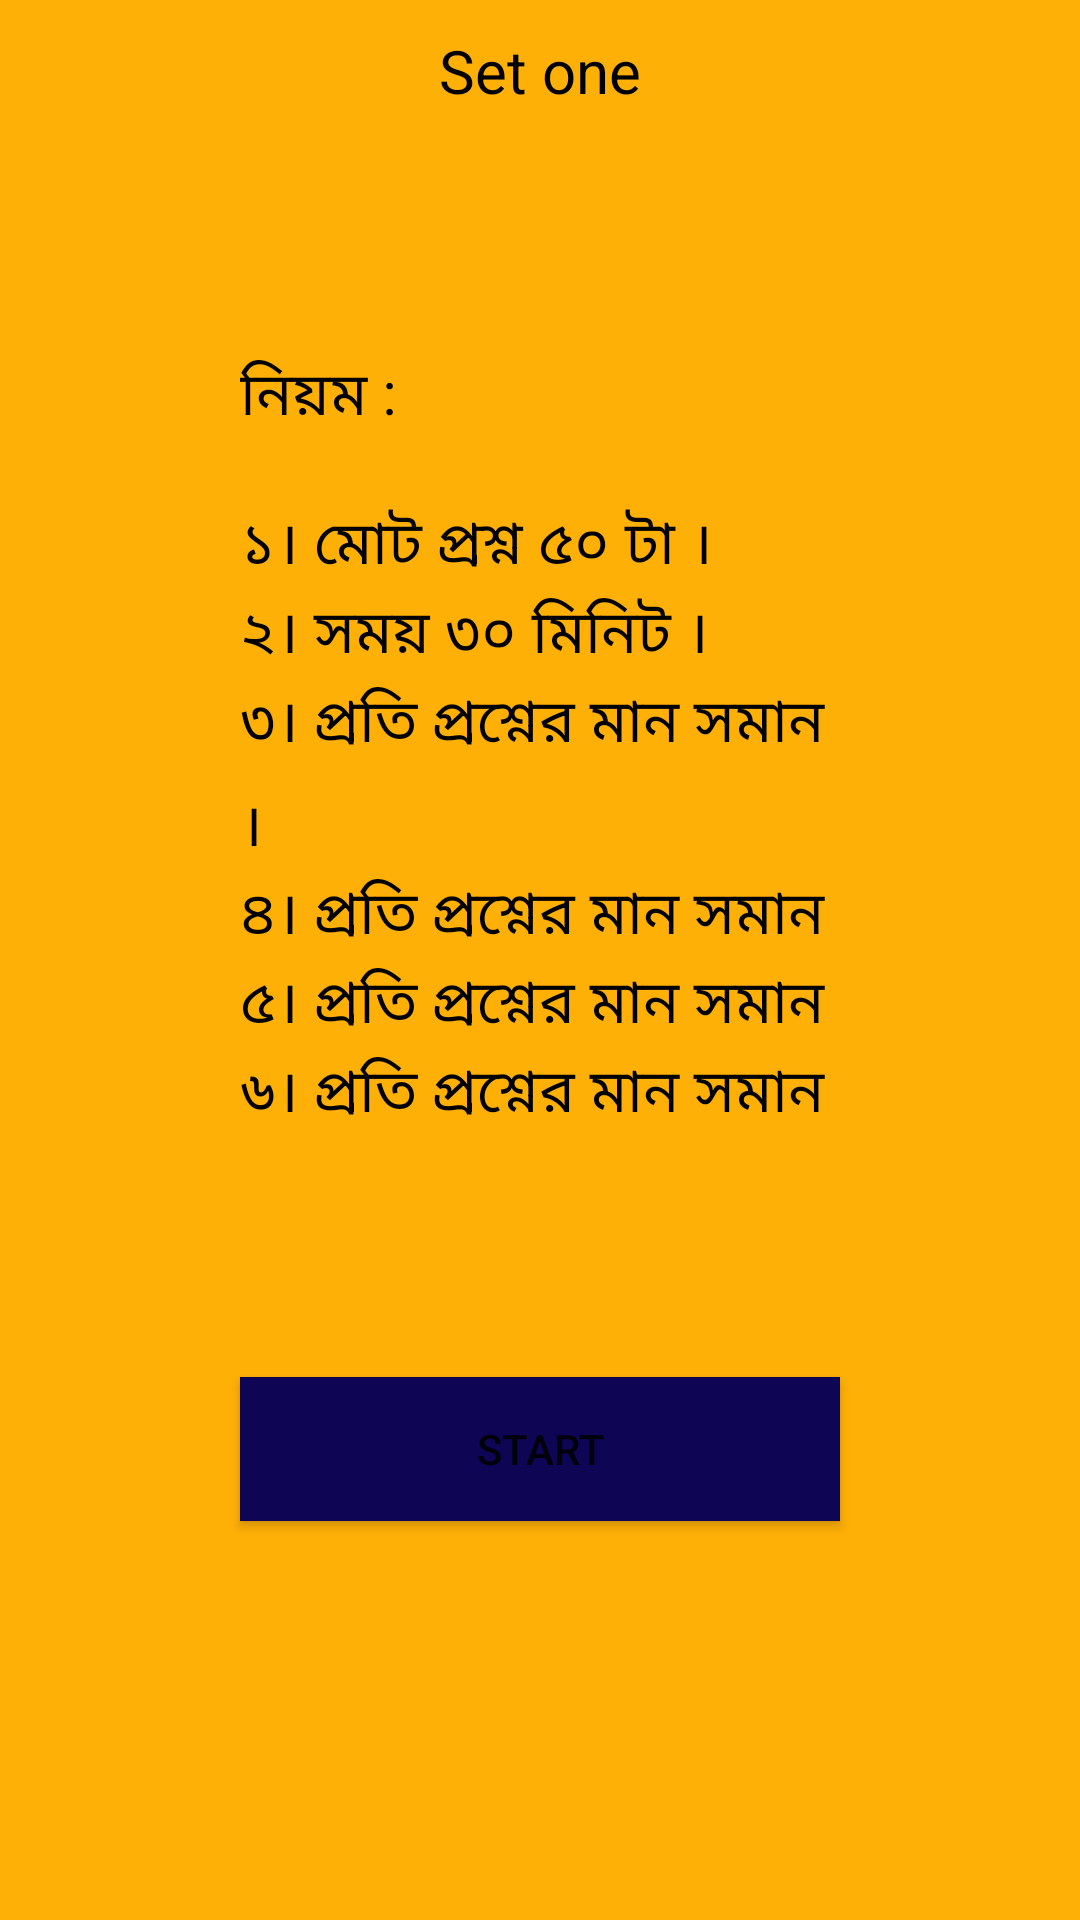

Here is an Android app screen rendered from its layout file. Give the layout XML and the strings, colors and styles it references.
<!-- AndroidManifest.xml: application theme Theme.Pulse -->
<!-- res/layout/fragment_quiz_start.xml -->
<?xml version="1.0" encoding="utf-8"?>
<FrameLayout xmlns:android="http://schemas.android.com/apk/res/android"
    xmlns:tools="http://schemas.android.com/tools"
    android:layout_width="match_parent"
    android:layout_height="match_parent"
    xmlns:app="http://schemas.android.com/apk/res-auto"
    tools:context=".ui.QuizStartFragment"
    android:background="@drawable/bg"
    >

    <LinearLayout
        android:layout_width="match_parent"
        android:layout_height="match_parent"
        android:layout_marginTop="30px"
        android:orientation="vertical">
        <TextView
            android:id="@+id/setName"
            android:layout_width="match_parent"
            android:layout_height="wrap_content"
            android:textAlignment="center"
            android:text="Set one"
            style="@style/BulletPointTextStyle"
            app:layout_constraintBottom_toBottomOf="parent"
            app:layout_constraintStart_toStartOf="parent"
            app:layout_constraintTop_toTopOf="parent"
            />

        <LinearLayout
            android:layout_width="match_parent"
            android:layout_height="wrap_content"
            android:orientation="vertical"
            android:layout_margin="40dp"

            android:padding="40dp"
            >
            <TextView
                android:layout_width="match_parent"
                android:layout_height="wrap_content"
                android:text="@string/rule_title"
                style="@style/BulletPointTextStyle"
                android:paddingBottom="20dp"
                />

            <TextView
                android:layout_width="match_parent"
                android:layout_height="wrap_content"
                android:text="@string/rule_1"
                style="@style/BulletPointTextStyle"

                />

            <TextView
                android:layout_width="match_parent"
                android:layout_height="wrap_content"
                android:text="@string/rule_2"
                style="@style/BulletPointTextStyle"

                />

            <TextView
                android:layout_width="match_parent"
                android:layout_height="wrap_content"
                android:text="@string/rule_3"
                style="@style/BulletPointTextStyle"

                />

            <TextView
                android:layout_width="match_parent"
                android:layout_height="wrap_content"
                android:text="@string/rule_4"
                style="@style/BulletPointTextStyle"

                />
            <TextView
                android:layout_width="match_parent"
                android:layout_height="wrap_content"
                android:text="@string/rule_5"
                style="@style/BulletPointTextStyle"

                />

            <TextView
                android:layout_width="match_parent"
                android:layout_height="wrap_content"
                android:text="@string/rule_6"
                style="@style/BulletPointTextStyle"


                />

        </LinearLayout>

        <Button android:id="@+id/btn_start"
            android:layout_width="200dp"
            android:layout_height="wrap_content"
            android:text="@string/btnStart"
            android:background="@color/contrast_color"
            android:layout_gravity="center_horizontal"
            />





    </LinearLayout>






</FrameLayout>
<!-- resources referenced by this layout -->
<resources>
  <color name="contrast_color">#0E0554</color>
  <!-- drawable bg (drawable) -->
  <?xml version="1.0" encoding="utf-8"?>
  <shape xmlns:android="http://schemas.android.com/apk/res/android">
      <gradient
          android:endColor="@color/primary_color"
          android:centerColor="@color/primary_color"
          android:startColor="@color/primary_color"
          android:angle="270" />
  
  
  </shape>
  <string name="btnStart">Start</string>
  <string name="rule_1"> ১। মোট প্রশ্ন ৫০ টা । </string>
  <string name="rule_2"> ২। সময় ৩০ মিনিট ।  </string>
  <string name="rule_3"> ৩। প্রতি প্রশ্নের মান সমান । </string>
  <string name="rule_4">৪। প্রতি প্রশ্নের মান সমান </string>
  <string name="rule_5">৫। প্রতি প্রশ্নের মান সমান </string>
  <string name="rule_6">৬। প্রতি প্রশ্নের মান সমান </string>
  <string name="rule_title">নিয়ম :</string>
  <style name="BulletPointTextStyle">
          
          <item name="android:textColor">@color/black</item>
  
          
          <item name="android:textSize">20sp</item>
  
          
          <item name="android:lineSpacingExtra">8dp</item>
      </style>
  <style name="Theme.Pulse" parent="Theme.MaterialComponents.DayNight.DarkActionBar">
          
          <item name="colorPrimary">@color/purple_500</item>
          <item name="colorPrimaryVariant">@color/purple_700</item>
          <item name="colorOnPrimary">@color/white</item>
          
          <item name="colorSecondary">@color/teal_200</item>
          <item name="colorSecondaryVariant">@color/teal_700</item>
          <item name="colorOnSecondary">@color/black</item>
          
          <item name="android:statusBarColor">@color/primary_color</item>
          
      </style>
  <color name="primary_color">#ffb007</color>
  <color name="black">#FF000000</color>
  <color name="purple_500">#FF6200EE</color>
  <color name="purple_700">#FF3700B3</color>
  <color name="white">#FFFFFFFF</color>
  <color name="teal_200">#FF03DAC5</color>
  <color name="teal_700">#FF018786</color>
</resources>
